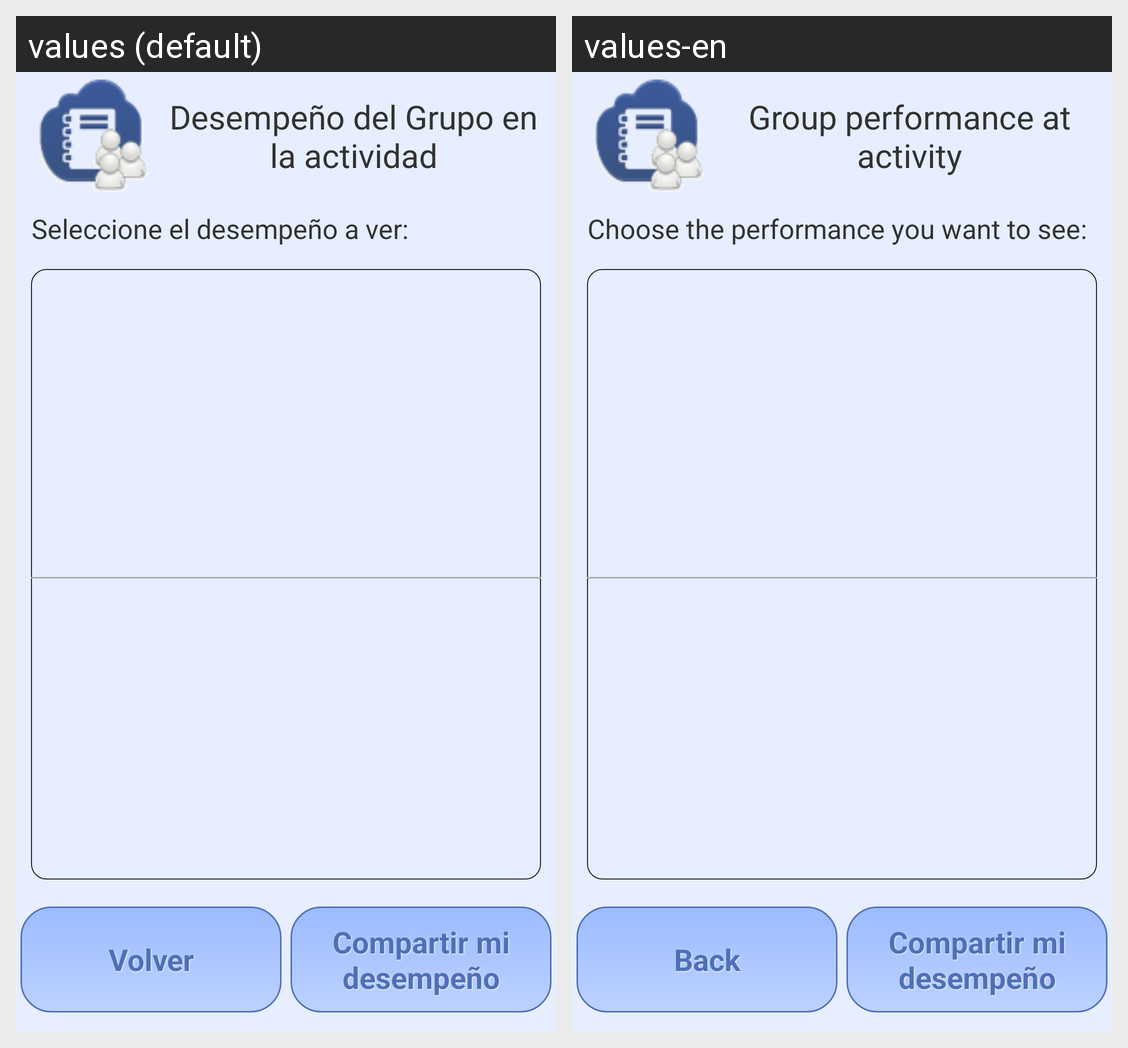

The Android screen above is rendered under two locales of the same app. Produce the string resources it draws, with the default and per-locale values.
Android screen res/layout/activity_evaluation_list.xml rendered under 2 locales, left to right: values (default), values-en. Device: Nexus 5 (rendered at 1080×1920; each locale shown at half size, 540×960, under a caption strip naming it); theme AppTheme.
Strings drawn on this screen, with the default value and each locale's value (text and hints the layout hard-codes, and strings that could not be matched under every locale, appear in the picture but are not listed):

evaluationListTitle
  values: Desempeño del Grupo en la actividad
  values-en: Group performance at activity

evaluationSubtitle
  values: Seleccione el desempeño a ver:
  values-en: Choose the performance you want to see:

evaluationReturnButton
  values: Volver
  values-en: Back
